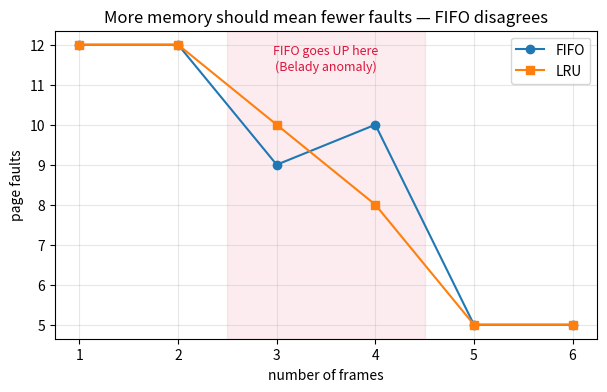

Write the Python code that produced this figure.
def translate(vaddr, page_size, page_table):
    vpn, offset = divmod(vaddr, page_size)
    if vpn not in page_table: raise KeyError(f'page fault: vpn {vpn}')
    return page_table[vpn] * page_size + offset

# page 1 -> frame 2, page size 256; vaddr 356 = page 1, offset 100
print('vaddr 356 ->', translate(356, 256, {0: 5, 1: 2}), '(= frame 2 * 256 + 100)')

from collections import OrderedDict, deque

BELADY = [1, 2, 3, 4, 1, 2, 5, 1, 2, 3, 4, 5]

def fifo(refs, k):
    frames, order, faults = set(), deque(), 0
    for p in refs:
        if p not in frames:
            faults += 1
            if len(frames) >= k: frames.discard(order.popleft())
            frames.add(p); order.append(p)
    return faults

def lru(refs, k):
    frames, faults = OrderedDict(), 0
    for p in refs:
        if p in frames: frames.move_to_end(p)
        else:
            faults += 1
            if len(frames) >= k: frames.popitem(last=False)
            frames[p] = None
    return faults

print('FIFO 3 frames:', fifo(BELADY, 3), 'faults')
print('FIFO 4 frames:', fifo(BELADY, 4), 'faults  <-- MORE frames, MORE faults!')
print('LRU  3 frames:', lru(BELADY, 3), 'faults')

import matplotlib.pyplot as plt

frames = list(range(1, 7))
fifo_faults = [fifo(BELADY, k) for k in frames]
lru_faults = [lru(BELADY, k) for k in frames]

plt.figure(figsize=(7, 4))
plt.plot(frames, fifo_faults, marker='o', label='FIFO')
plt.plot(frames, lru_faults, marker='s', label='LRU')
plt.axvspan(2.5, 4.5, color='crimson', alpha=0.08)
plt.text(3.5, max(fifo_faults), 'FIFO goes UP here\n(Belady anomaly)',
         ha='center', va='top', color='crimson', fontsize=9)
plt.xlabel('number of frames'); plt.ylabel('page faults')
plt.title('More memory should mean fewer faults — FIFO disagrees')
plt.legend(); plt.grid(alpha=0.3); plt.show()
